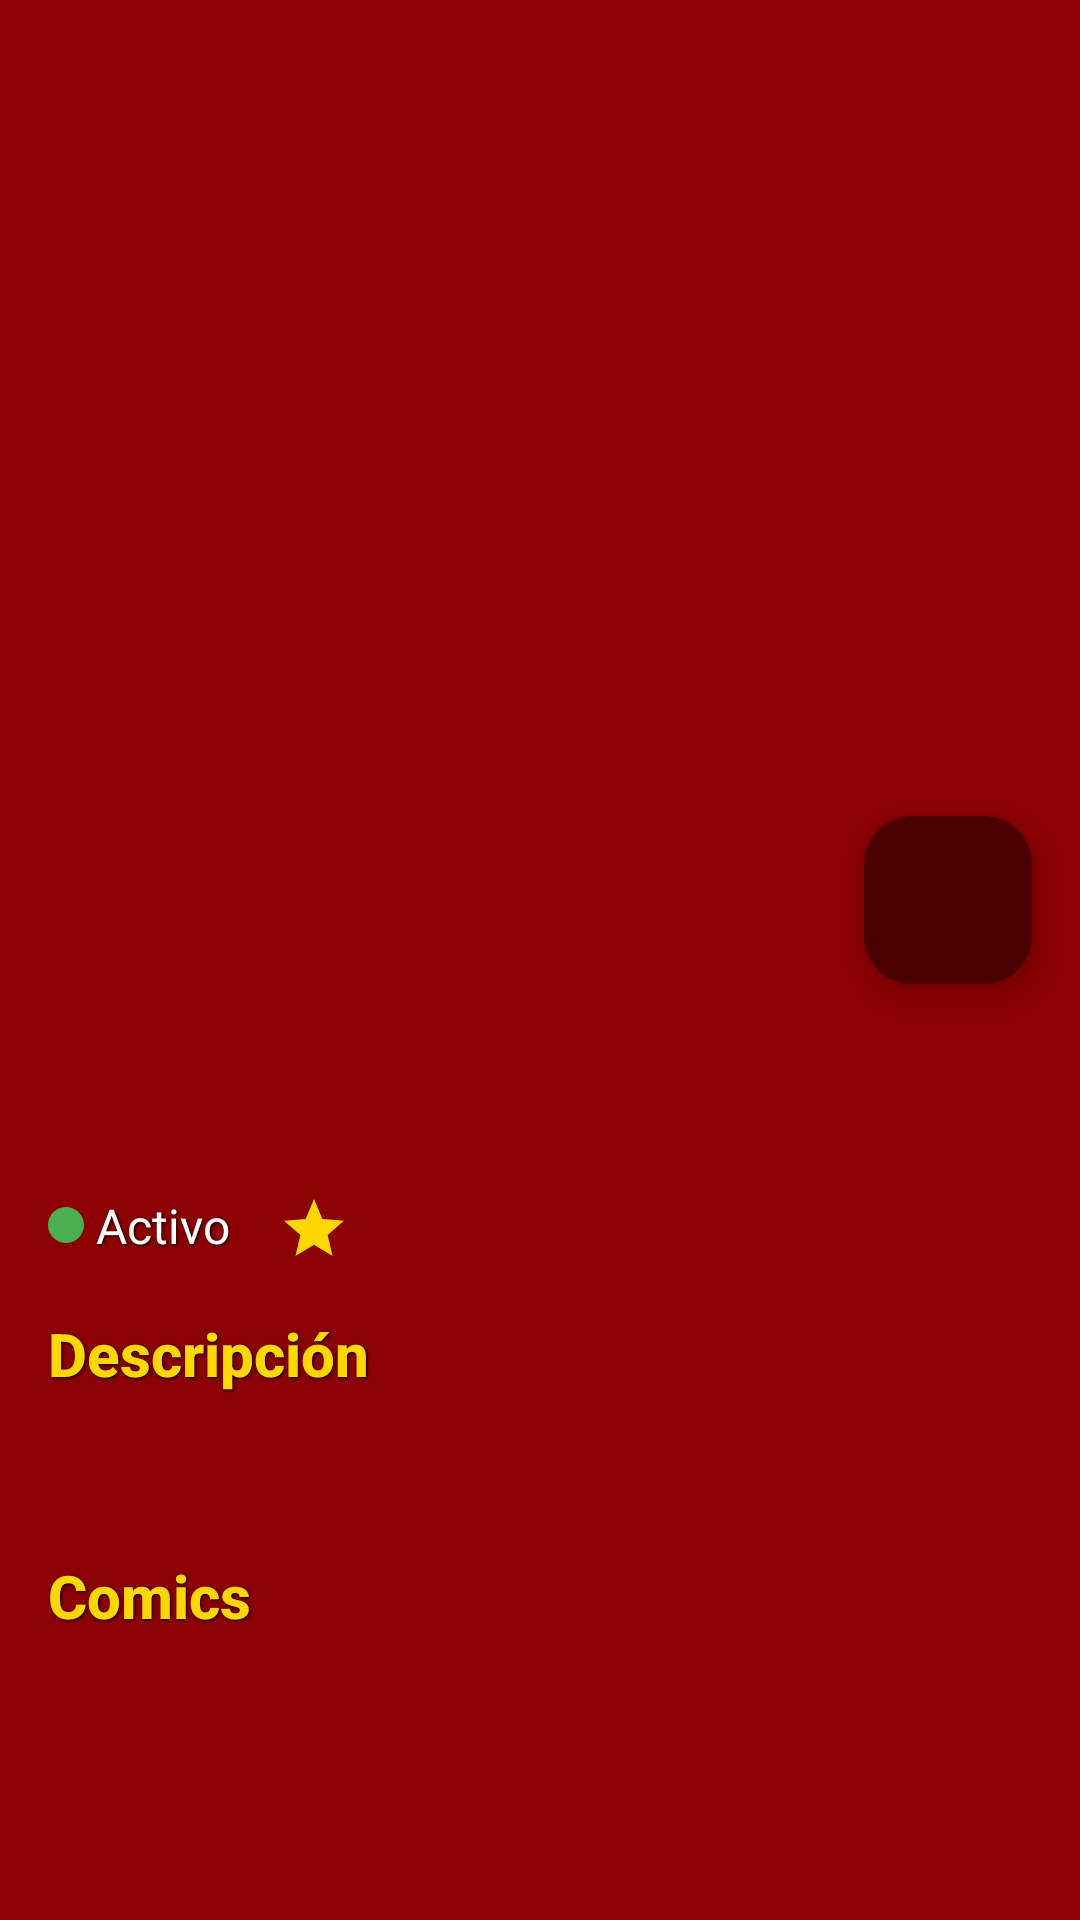

This screen was rendered from an Android layout file. Write that file and the resources it references.
<!-- AndroidManifest.xml: activity theme Theme.MarvelStudios -->
<!-- res/layout/activity_detalle_superhero.xml -->
<?xml version="1.0" encoding="utf-8"?>
<androidx.coordinatorlayout.widget.CoordinatorLayout xmlns:android="http://schemas.android.com/apk/res/android"
    xmlns:app="http://schemas.android.com/apk/res-auto"
    xmlns:tools="http://schemas.android.com/tools"
    android:layout_width="match_parent"
    android:layout_height="match_parent"
    android:background="#8B0000"
    tools:context=".DetalleSuperheroActivity">

    <com.google.android.material.appbar.AppBarLayout
        android:id="@+id/appBarLayout"
        android:layout_width="match_parent"
        android:layout_height="wrap_content"
        android:background="@android:color/transparent"
        app:elevation="0dp">

        <com.google.android.material.appbar.CollapsingToolbarLayout
            android:id="@+id/collapsingToolbar"
            android:layout_width="match_parent"
            android:layout_height="300dp"
            app:contentScrim="#8B0000"
            app:expandedTitleMarginStart="16dp"
            app:expandedTitleMarginBottom="16dp"
            app:layout_scrollFlags="scroll|exitUntilCollapsed">

            <ImageView
                android:id="@+id/ivSuperheroe"
                android:layout_width="match_parent"
                android:layout_height="match_parent"
                android:scaleType="centerCrop"
                android:contentDescription="Imagen del superhéroe"
                app:layout_collapseMode="parallax" />

            <View
                android:layout_width="match_parent"
                android:layout_height="match_parent"
                android:background="@drawable/gradient_overlay" />

            <androidx.appcompat.widget.Toolbar
                android:id="@+id/toolbar"
                android:layout_width="match_parent"
                android:layout_height="?attr/actionBarSize"
                android:background="@android:color/transparent"
                app:layout_collapseMode="pin"
                app:navigationIcon="@drawable/ic_back"
                app:navigationIconTint="#FFFFFF" />

        </com.google.android.material.appbar.CollapsingToolbarLayout>

    </com.google.android.material.appbar.AppBarLayout>

    <androidx.core.widget.NestedScrollView
        android:layout_width="match_parent"
        android:layout_height="match_parent"
        app:layout_behavior="@string/appbar_scrolling_view_behavior">

        <LinearLayout
            android:layout_width="match_parent"
            android:layout_height="wrap_content"
            android:orientation="vertical"
            android:padding="16dp">

            
            <TextView
                android:id="@+id/tvNombre"
                android:layout_width="match_parent"
                android:layout_height="wrap_content"
                android:textColor="#FFFFFF"
                android:textSize="28sp"
                android:textStyle="bold"
                android:fontFamily="sans-serif-black"
                android:shadowColor="#000000"
                android:shadowDx="2"
                android:shadowDy="2"
                android:shadowRadius="4"
                tools:text="Spider-Man" />

            <TextView
                android:id="@+id/tvUniverso"
                android:layout_width="match_parent"
                android:layout_height="wrap_content"
                android:layout_marginTop="4dp"
                android:textColor="#FFD700"
                android:textSize="18sp"
                android:fontFamily="sans-serif-medium"
                android:shadowColor="#000000"
                android:shadowDx="1"
                android:shadowDy="1"
                android:shadowRadius="2"
                tools:text="Marvel 616" />

            
            <LinearLayout
                android:layout_width="match_parent"
                android:layout_height="wrap_content"
                android:orientation="horizontal"
                android:layout_marginTop="16dp">

                <LinearLayout
                    android:layout_width="wrap_content"
                    android:layout_height="wrap_content"
                    android:orientation="horizontal"
                    android:gravity="center_vertical">

                    <View
                        android:id="@+id/viewEstado"
                        android:layout_width="12dp"
                        android:layout_height="12dp"
                        android:background="@drawable/circle_indicator"
                        android:backgroundTint="@color/verde_activo" />

                    <TextView
                        android:layout_width="wrap_content"
                        android:layout_height="wrap_content"
                        android:layout_marginStart="4dp"
                        android:text="Activo"
                        android:textColor="#FFFFFF"
                        android:textSize="16sp"
                        android:shadowColor="#000000"
                        android:shadowDx="1"
                        android:shadowDy="1"
                        android:shadowRadius="2" />

                </LinearLayout>

                <LinearLayout
                    android:layout_width="wrap_content"
                    android:layout_height="wrap_content"
                    android:orientation="horizontal"
                    android:gravity="center_vertical"
                    android:layout_marginStart="16dp">

                    <ImageView
                        android:layout_width="24dp"
                        android:layout_height="24dp"
                        android:src="@drawable/ic_star"
                        android:tint="#FFD700" />

                    <TextView
                        android:id="@+id/tvPopularidad"
                        android:layout_width="wrap_content"
                        android:layout_height="wrap_content"
                        android:layout_marginStart="4dp"
                        android:textColor="#FFD700"
                        android:textSize="16sp"
                        android:textStyle="bold"
                        android:shadowColor="#000000"
                        android:shadowDx="1"
                        android:shadowDy="1"
                        android:shadowRadius="2"
                        tools:text="4.8" />

                </LinearLayout>

            </LinearLayout>

            
            <TextView
                android:layout_width="match_parent"
                android:layout_height="wrap_content"
                android:layout_marginTop="16dp"
                android:text="Descripción"
                android:textColor="#FFD700"
                android:textSize="20sp"
                android:textStyle="bold"
                android:fontFamily="sans-serif-medium"
                android:shadowColor="#000000"
                android:shadowDx="1"
                android:shadowDy="1"
                android:shadowRadius="2" />

            <TextView
                android:id="@+id/tvDescripcion"
                android:layout_width="match_parent"
                android:layout_height="wrap_content"
                android:layout_marginTop="8dp"
                android:textColor="#FFFFFF"
                android:textSize="16sp"
                android:lineSpacingExtra="4dp"
                android:shadowColor="#000000"
                android:shadowDx="1"
                android:shadowDy="1"
                android:shadowRadius="2"
                tools:text="Un joven que obtuvo poderes arácnidos después de ser picado por una araña radiactiva." />

            
            <TextView
                android:layout_width="match_parent"
                android:layout_height="wrap_content"
                android:layout_marginTop="24dp"
                android:text="Comics"
                android:textColor="#FFD700"
                android:textSize="20sp"
                android:textStyle="bold"
                android:fontFamily="sans-serif-medium"
                android:shadowColor="#000000"
                android:shadowDx="1"
                android:shadowDy="1"
                android:shadowRadius="2" />

            <androidx.recyclerview.widget.RecyclerView
                android:id="@+id/rvComics"
                android:layout_width="match_parent"
                android:layout_height="wrap_content"
                android:layout_marginTop="8dp"
                android:nestedScrollingEnabled="false" />

        </LinearLayout>

    </androidx.core.widget.NestedScrollView>

    <com.google.android.material.floatingactionbutton.FloatingActionButton
        android:id="@+id/fabFavorite"
        android:layout_width="wrap_content"
        android:layout_height="wrap_content"
        android:layout_margin="16dp"
        android:src="@drawable/ic_favorite_border"
        app:backgroundTint="#4A0000"
        app:tint="#FFD700"
        app:layout_anchor="@id/appBarLayout"
        app:layout_anchorGravity="bottom|end" />

</androidx.coordinatorlayout.widget.CoordinatorLayout>
<!-- resources referenced by this layout -->
<resources>
  <color name="verde_activo">#4CAF50</color>
  <!-- drawable circle_indicator (drawable) -->
  <?xml version="1.0" encoding="utf-8"?>
  <shape xmlns:android="http://schemas.android.com/apk/res/android"
      android:shape="oval">
      <solid android:color="@color/marvel_success" />
      <size
          android:width="12dp"
          android:height="12dp" />
  </shape>
  <!-- drawable gradient_overlay (drawable) -->
  <?xml version="1.0" encoding="utf-8"?>
  <gradient xmlns:android="http://schemas.android.com/apk/res/android"
      android:angle="90"
      android:startColor="#B3000000"
      android:endColor="#00000000"
      android:type="linear" />
  <!-- drawable ic_star (drawable) -->
  <?xml version="1.0" encoding="utf-8"?>
  <vector xmlns:android="http://schemas.android.com/apk/res/android"
      android:width="24dp"
      android:height="24dp"
      android:viewportWidth="24"
      android:viewportHeight="24">
      <path
          android:fillColor="@color/marvel_gold"
          android:pathData="M12,17.27L18.18,21l-1.64,-7.03L22,9.24l-7.19,-0.61L12,2 9.19,8.63 2,9.24l5.46,4.73L5.82,21z"/>
  </vector>
  <style name="Theme.MarvelStudios" parent="Theme.Material3.DayNight.NoActionBar">
          
          <item name="colorPrimary">@color/marvel_red</item>
          <item name="colorPrimaryVariant">@color/marvel_red_dark</item>
          <item name="colorOnPrimary">@color/marvel_white</item>
          
          
          <item name="colorSecondary">@color/marvel_blue</item>
          <item name="colorSecondaryVariant">@color/marvel_blue_dark</item>
          <item name="colorOnSecondary">@color/marvel_white</item>
          
          
          <item name="android:colorBackground">@color/marvel_black</item>
          <item name="colorSurface">@color/marvel_dark_gray</item>
          <item name="colorOnBackground">@color/marvel_white</item>
          <item name="colorOnSurface">@color/marvel_white</item>
          
          
          <item name="colorError">@color/marvel_error</item>
          <item name="colorOnError">@color/marvel_white</item>
          
          
          <item name="android:statusBarColor">@color/marvel_black</item>
          <item name="android:windowLightStatusBar" tools:targetApi="m">false</item>
          
          
          <item name="android:navigationBarColor">@color/marvel_black</item>
          
          
          <item name="android:windowBackground">@color/marvel_black</item>
          
          
          <item name="android:textColorPrimary">@color/marvel_white</item>
          <item name="android:textColorSecondary">@color/marvel_light_gray</item>
          <item name="android:textColorHint">@color/marvel_gray</item>
          
          
          <item name="colorAccent">@color/marvel_accent</item>
      </style>
  <color name="marvel_success">#4CAF50</color>
  <color name="marvel_gold">#FFD700</color>
  <color name="marvel_red">#E62429</color>
  <color name="marvel_red_dark">#B81D24</color>
  <color name="marvel_white">#FFFFFF</color>
  <color name="marvel_blue">#518CCA</color>
  <color name="marvel_blue_dark">#405275</color>
  <color name="marvel_black">#202020</color>
  <color name="marvel_dark_gray">#333333</color>
  <color name="marvel_error">#FF5252</color>
  <color name="marvel_light_gray">#CCCCCC</color>
  <color name="marvel_gray">#666666</color>
  <color name="marvel_accent">#F0B323</color>
</resources>
